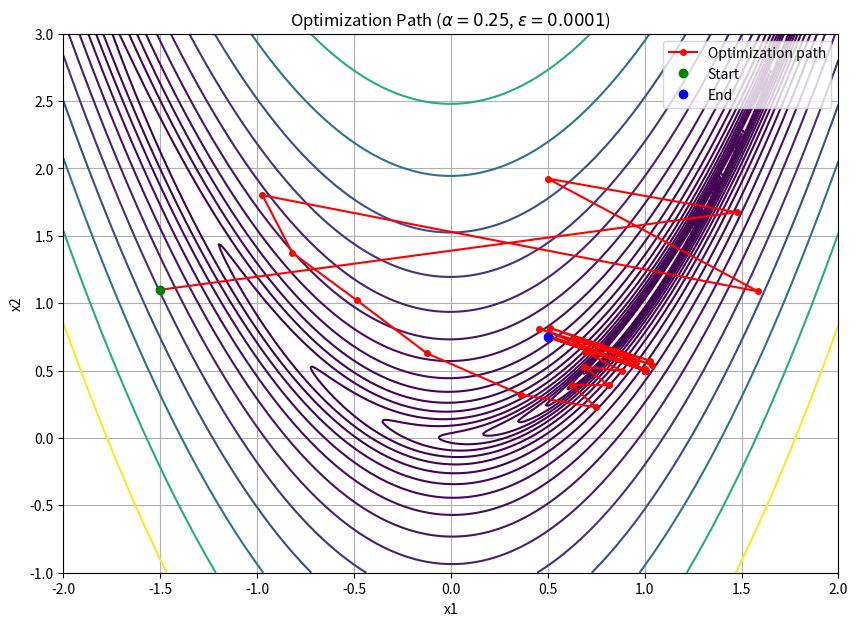
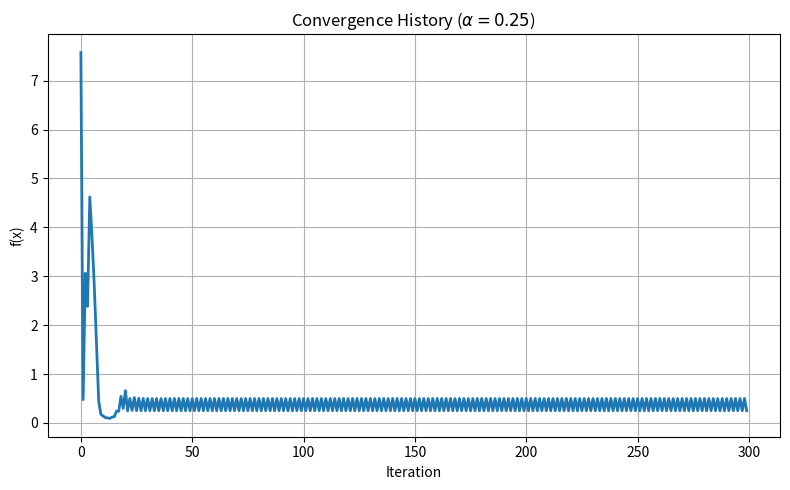
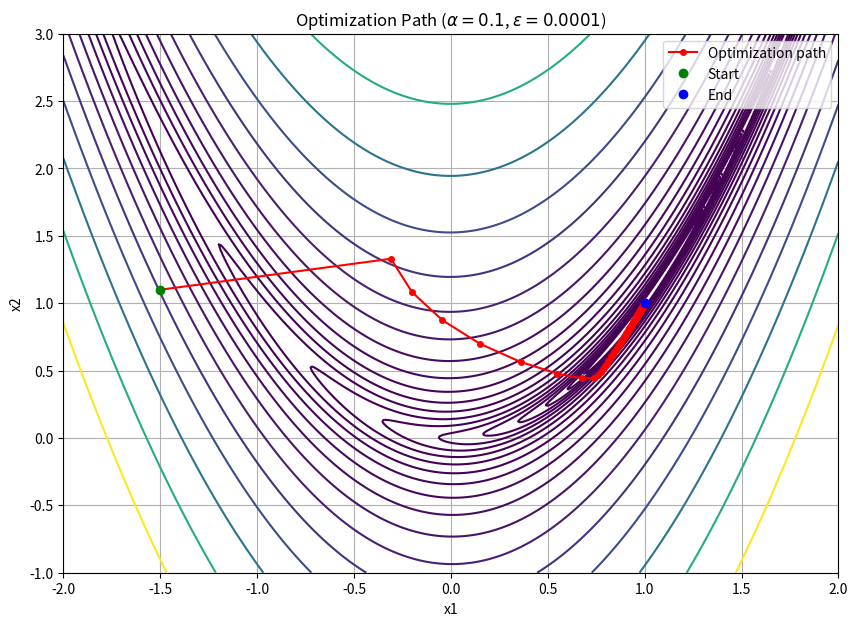
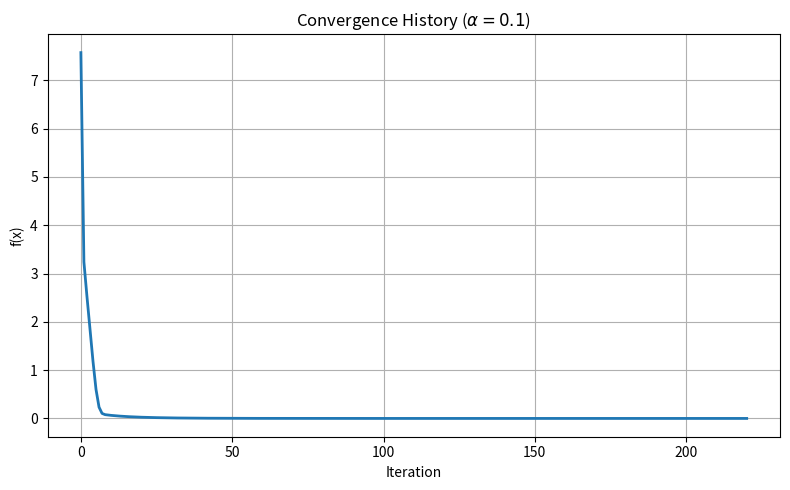
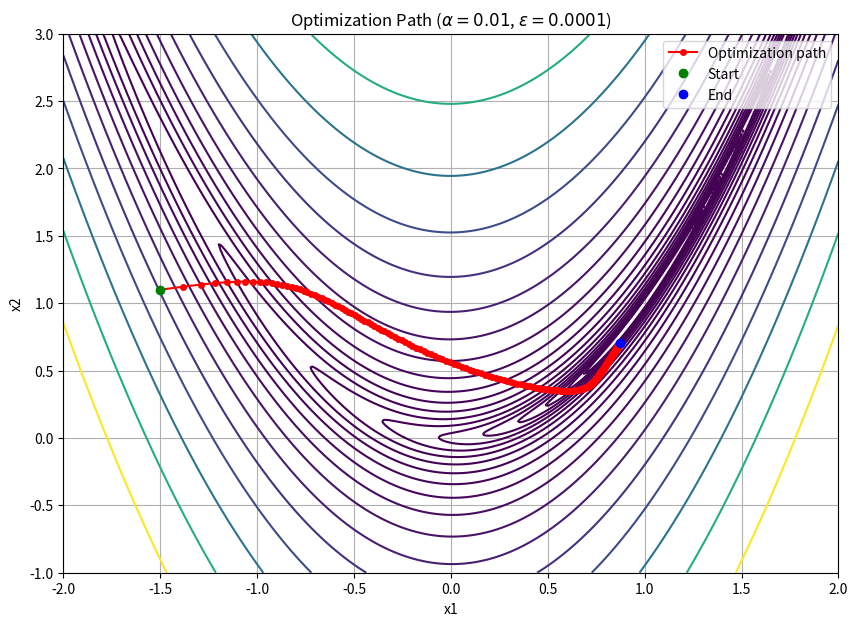
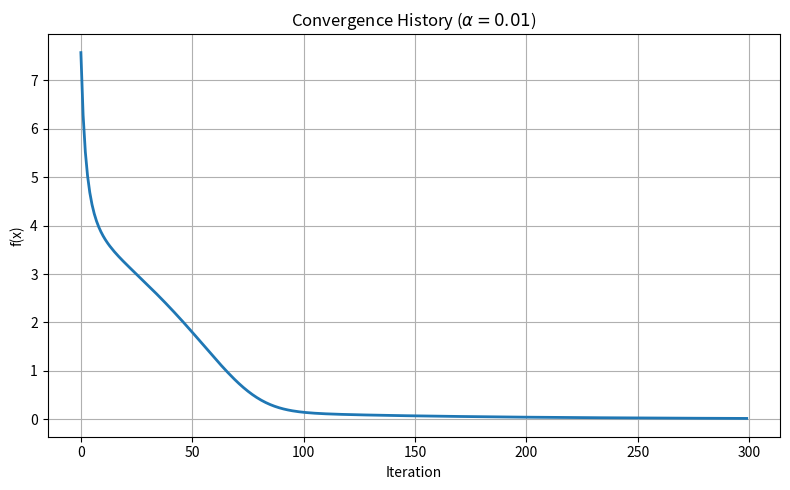
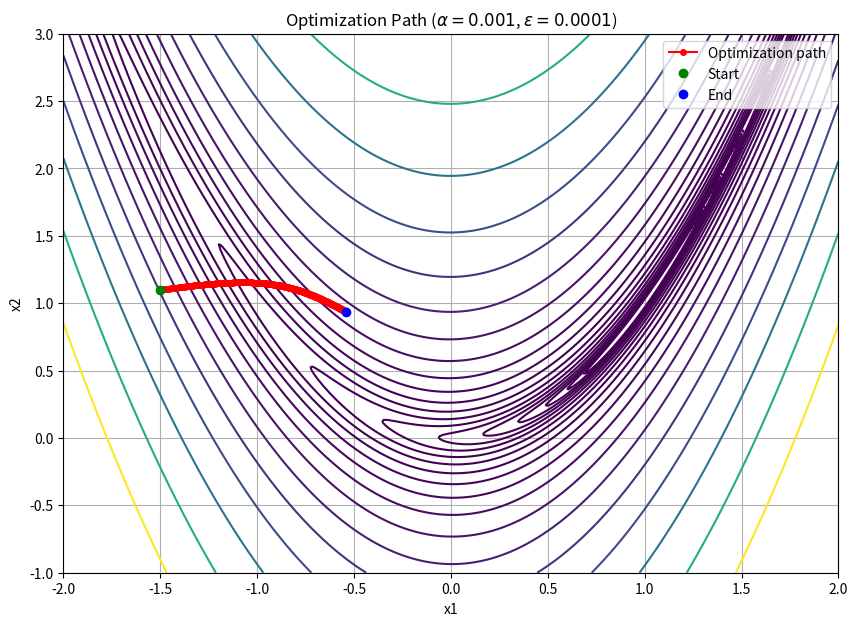
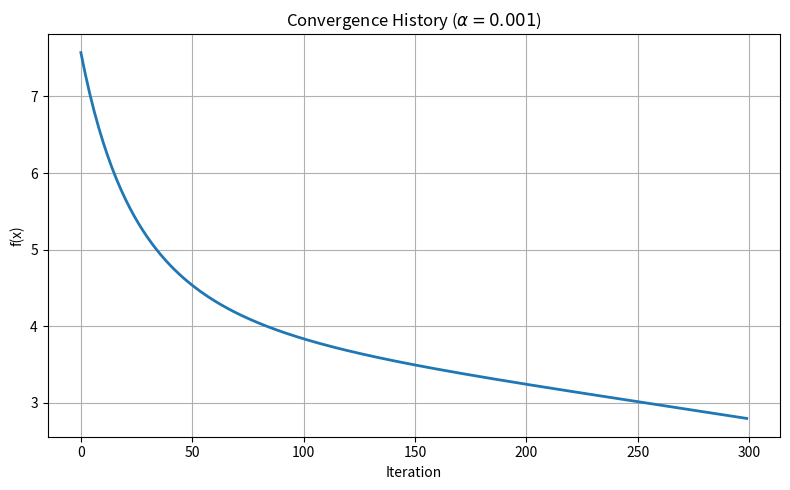
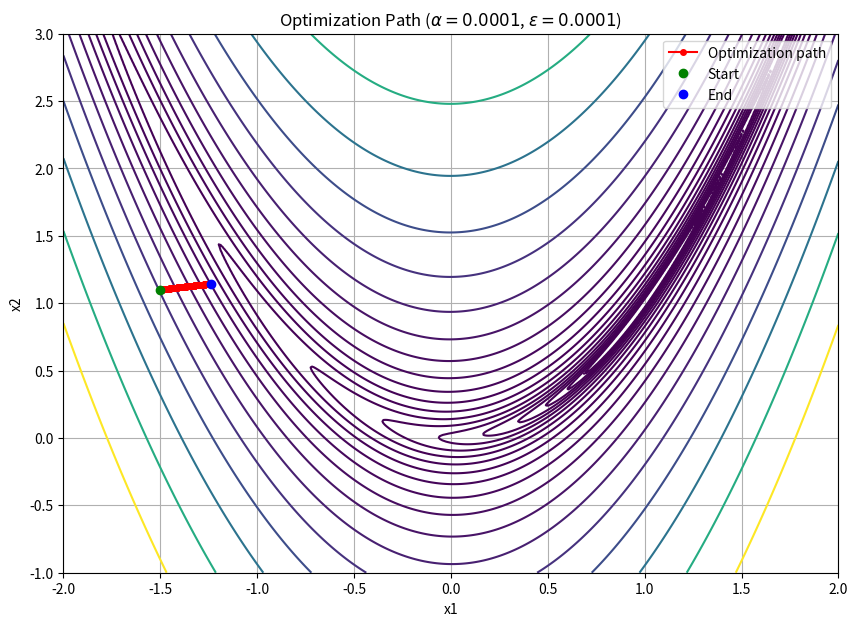
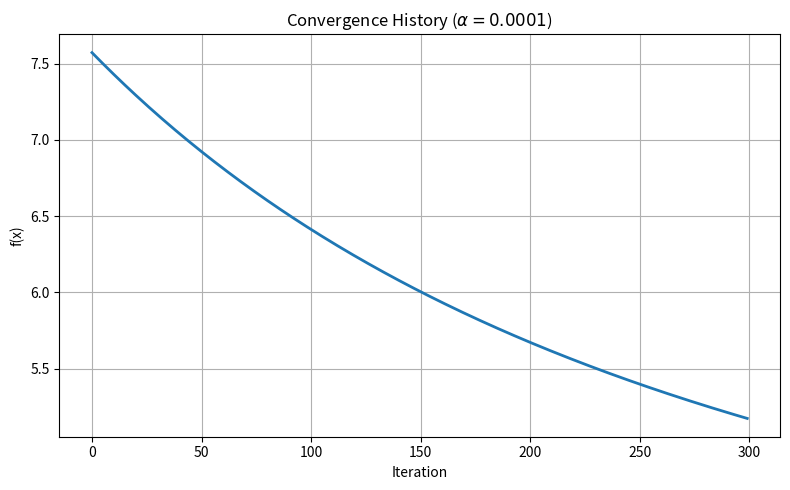

Here is the Python script that generated these plots, in order:
import numpy as np
import matplotlib.pyplot as plt


# QUESTION 3: GRADIENT DESCENT WITH STEP SIZE
# ---------------------------------------------------------------------------------------------------------------------


# (a) implement a function that given x returns f(x), the gradient, and the hessian
# ---------------------------------------------------------------------------------------------------------------------
def rosenbrock(x):
    """
    Given a 2x1 vector x, compute the value of the Rosenbrock function f(x) = (1 - x1)^2 + (x2 - x1^2)^2,
    its gradient vector, and its hessian matrix
    """
    x_1, x_2 = x[0], x[1]
    # compute f(x)
    f_x = (1 - x_1) ** 2 + (x_2 - x_1 ** 2) ** 2
    # compute the gradient (2x1 vector)
    grad = np.array([-2 * (1 - x_1) - 4 * x_1 * (x_2 - x_1 ** 2),
                     2 * (x_2 - x_1 ** 2)])
    # compute the Hessian (2x2 matrix)
    hess = np.array([
        [12 * x_1 ** 2 - 4 * x_2 + 2, -4 * x_1],
        [-4 * x_1, 2]
    ])
    return f_x, grad, hess
# ---------------------------------------------------------------------------------------------------------------------


# (b) gradient descent implementation
# ---------------------------------------------------------------------------------------------------------------------
def rosenbrock_gradient_descent(x_0=np.array([-1.5, 1.1]), alpha=0.05, epsilon=1e-4, n_max=300):
    """
    Perform gradient descent with the following update rule at each iteration:
        x_k+1 = x_k - 𝛼 • ∇f(x_k)

    Terminate when || ∇f(x_k) || < ε or maximum number of iterations, nmax is reached.

    Return:
        - optimization path {x_k}
        - convergence history {f(x_k)}
    """
    optimization_path = [x_0.copy()]
    convergence_history = []
    x_k = x_0.copy()
    for k in range(n_max):
        f_x_k, grad_x_k, _ = rosenbrock(x_k)
        convergence_history.append(f_x_k.copy())
        # stop early if || ∇f(x_k) ||_2 < ε (I think this denotes L2 norm)
        if np.linalg.norm(grad_x_k) < epsilon:
            return optimization_path, convergence_history
        # otherwise perform a gradient descent update x_k+1 = x_k - 𝛼 • ∇f(x_k)
        x_k_1 = x_k - alpha * grad_x_k
        optimization_path.append(x_k_1.copy())
        x_k = x_k_1
    return optimization_path, convergence_history


def plot_rosenbrock_convergence_history(conv_hist, alpha, epsilon):
    """
    Plot the Rosenbrock Function gradient descent convergence history.
    Shows the value of the rosenbrock function f(x)=f(x) = (1 - x1)^2 + (x2 - x1^2)^2
    after every iteration of gradient descent.
    """
    plt.figure(figsize=(8, 5))
    plt.plot(conv_hist, linewidth=2)
    plt.title(
        rf"Convergence History "
        rf"($\alpha={alpha}$)"
    )
    plt.xlabel("Iteration")
    plt.ylabel(r"f(x)")
    plt.grid(True)
    plt.tight_layout()
    plt.show()


def plot_rosenbrock_optimization_path(opt_path, alpha, epsilon):
    """
    Plot the Rosenbrock function contours & gradient descent optimization path.
    Disclosure of generative AI use: I used Copilot to produce this function. I asked it to
    help me plot the Rosenbrock function & optimization path.
    """
    path = np.array(opt_path)
    x1s, x2s = path[:, 0], path[:, 1]
    # Create a proper grid for contour plotting
    X1 = np.linspace(-2, 2, 400)
    X2 = np.linspace(-1, 3, 400)
    XX, YY = np.meshgrid(X1, X2)
    # Rosenbrock function for grid evaluation
    ZZ = (1 - XX) ** 2 + 100 * (YY - XX ** 2) ** 2
    plt.figure(figsize=(10, 7))
    # Log-spaced contour levels reveal the valley shape
    levels = np.logspace(-1, 3, 20)
    plt.contour(XX, YY, ZZ, levels=levels, cmap="viridis")
    # Optimization path
    plt.plot(x1s, x2s, "r.-", markersize=8, linewidth=1.5, label="Optimization path")
    # Start and end markers
    plt.plot(x1s[0], x2s[0], "go", label="Start")
    plt.plot(x1s[-1], x2s[-1], "bo", label="End")
    plt.title(
        rf"Optimization Path "
        rf"($\alpha={alpha}$, $\epsilon={epsilon}$)"
    )
    plt.xlabel("x1")
    plt.ylabel("x2")
    plt.legend()
    plt.grid(True)
    plt.show()


# try out different values of 𝛼, using ε=0.00000001 ??? how was epsilon chosen???
learning_rates = [0.25, 0.1, 0.01, 0.001, 0.0001]
epsilons = [1e-4]
for lr in learning_rates:
    for eps in epsilons:
        rosenbrock_result = rosenbrock_gradient_descent(alpha=lr, epsilon=eps)
        plot_rosenbrock_optimization_path(opt_path=rosenbrock_result[0], alpha=lr, epsilon=eps)
        plot_rosenbrock_convergence_history(conv_hist=rosenbrock_result[1], alpha=lr, epsilon=eps)
# ---------------------------------------------------------------------------------------------------------------------


# (c) gradient descent improvement
# ---------------------------------------------------------------------------------------------------------------------
def phi_prime(alpha, x, u):
    """
    Computes phi'(alpha)
    """
    gradient = rosenbrock(x + alpha * u)[1]
    return np.dot(gradient.T, u)


def bisection_alpha(x, u, alpha_lb, alpha_ub, tau):
    """
    Bisection method to find a root for objective function ɸ'(𝛼)
    Statement on gen ai use: I used ChatGPT to debug this function.
    """
    phi_prime_lb = phi_prime(alpha_lb, x, u)
    phi_prime_ub = phi_prime(alpha_ub, x, u)
    count = 0
    # expanding the interval until it captures a root
    while phi_prime_lb * phi_prime_ub > 0 and count < 50:  # I got this suggestion from ChatGPT
        alpha_ub *= 2
        phi_prime_ub = phi_prime(alpha_ub, x, u)
        count += 1
    if (phi_prime_lb * phi_prime_ub) > 0:  # not able to capture a root after 50 iterations
        raise ValueError("Failed to capture a root within the interval")
    while True:
        alpha_mid = alpha_mid = 0.5 * (alpha_lb + alpha_ub)
        phi_prime_mid = phi_prime(alpha_mid, x, u)
        if abs(phi_prime_mid) < tau:
            return alpha_mid
        if phi_prime_lb * phi_prime_mid < 0:  # sign(phi_prime_lb]) ≠ sign(phi_prime_mid)
            alpha_ub = alpha_mid
            phi_prime_ub = phi_prime_mid
        else:  # sign(phi_prime_mid) ≠ sign(phi_prime_ub)
            alpha_lb = alpha_mid
            phi_prime_lb = phi_prime_mid

    # assert phi_prime_lb * phi_prime_ub < 0
    # alpha_mid = (alpha_lb + alpha_ub) / 2
    # # update rule
    # # compute a midpoint
    # phi_prime_mid = phi_prime(alpha_mid, x, u)
    # # if |phi_prime_mid| < tau, for some tolerance tau, return it!
    # if abs(phi_prime_mid) < tau:
    #     return alpha_mid
    # # otherwise update the search interval using alpha_mid
    # if (phi_prime_lb * phi_prime_mid) < 0:  # sign(phi_prime_lb]) ≠ sign(phi_prime_mid)
    #     return bisection_alpha(x, u, alpha_lb, alpha_mid, tau)
    # else:   # sign(phi_prime_mid) ≠ sign(phi_prime_ub)
    #     return bisection_alpha(x, u, alpha_mid, alpha_ub, tau)


def improved_rosenbrock_gradient_descent(x_0=np.array([-1.5, 1.1]), nmax=300, epsilon=1e-4):
    """
    Perform an improved gradient descent method with update rule:
        x_k+1 = x_l - alpha_k • ∇f(x_k)
    where step size alpha_k is selected using a bisection line search at
    each iteration.

    Return:
        - optimization path {x_k}
        - convergence history {f(x_k)}
    """
    opt_path = [x_0.copy()]
    conv_hist = []
    x_k = x_0.copy()
    for k in range(nmax):
        f_x_k, grad_x_k, hess_x_k = rosenbrock(x_k)
        conv_hist.append(f_x_k.copy())
        # stop early if || ∇f(x_k) ||_2 < ε (I think this denotes L2 norm)
        if np.linalg.norm(grad_x_k) < epsilon:
            return opt_path, conv_hist
        # compute the descent direction u_k
        u_k = -1 * (grad_x_k / np.linalg.norm(grad_x_k, ord=2))
        # compute the step size at the kth iteration
        # compute alpha_ub
        hess_eigvals = np.linalg.eigvals(hess_x_k)
        lambda_1_x = np.max(hess_eigvals)
        # upper bound for alpha: 2 / lambda_1_x (lecture 8)
        alpha_k = bisection_alpha(x=x_k, u=u_k, alpha_lb=0,
                                  alpha_ub=(2 / lambda_1_x), tau=0.0001)
        # perform gradient descent update
        # x_k_1 = x_k - alpha_k * grad_x_k
        x_k_1 = x_k + alpha_k * u_k
        opt_path.append(x_k_1.copy())
        x_k = x_k_1
    return opt_path, conv_hist

# perform gd w/ adaptive step size
# improved_result = improved_rosenbrock_gradient_descent()

# # plot the optimization path (i used chat gpt to get a nice plot for this)
# path = np.array(improved_result[0])
# x1s, x2s = path[:, 0], path[:, 1]
# X1 = np.linspace(-2, 2, 400)
# X2 = np.linspace(-1, 3, 400)
# XX, YY = np.meshgrid(X1, X2)
# ZZ = (1 - XX) ** 2 + 100 * (YY - XX ** 2) ** 2
# plt.figure(figsize=(10, 7))
# levels = np.logspace(-1, 3, 20)
# plt.contour(XX, YY, ZZ, levels=levels, cmap="viridis")
# plt.plot(x1s, x2s, "r.-", markersize=8, linewidth=1.5, label="Optimization path")
# plt.plot(x1s[0], x2s[0], "go", label="Start")
# plt.plot(x1s[-1], x2s[-1], "bo", label="End")
# plt.title(
#     rf"Optimization path of gradient descent using adaptive step size "
#     rf"($\epsilon={1e-4}$)"
# )
# plt.xlabel("x1")
# plt.ylabel("x2")
# plt.legend()
# plt.grid(True)
# plt.show()
#
# # plot the convergence history
# plt.figure(figsize=(8, 5))
# plt.plot(improved_result[1], linewidth=2)
# plt.title(
#     rf"Convergence history of gradient descent using adaptive step size "
#     rf"($\epsilon={1e-4})$"
# )
# plt.xlabel("Iteration")
# plt.ylabel(r"f(x)")
# plt.grid(True)
# plt.tight_layout()
# plt.show()
# ---------------------------------------------------------------------------------------------------------------------
